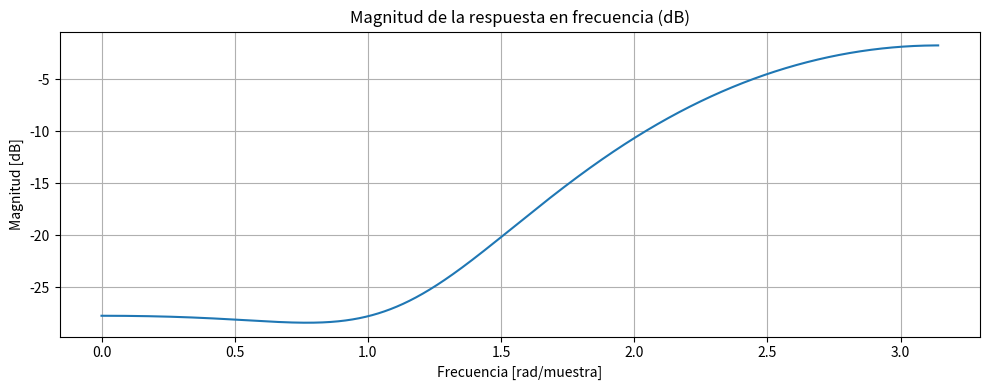
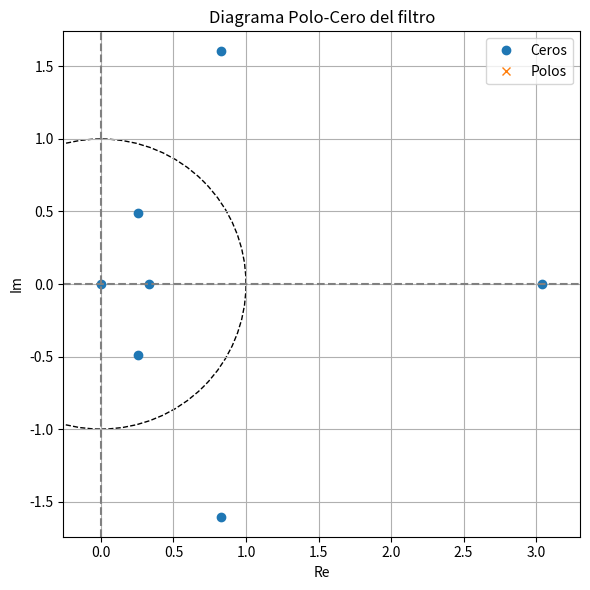

Here is the Python script that generated these plots, in order:
import numpy as np
import matplotlib.pyplot as plt
from scipy.signal import freqz, tf2zpk
import scipy.signal as signal
# Parámetros
N = 9
wc = 4  # radianes/muestra
M = (N - 1) // 2  # punto central de la ventana
n = np.arange(N)
# Filtro ideal paso bajo (sinc modificado)
h_lp = np.sinc((n - M) * wc / np.pi / np.pi)
# Ajustar por la frecuencia de corte (sinc normalizada)
h_lp = np.sin(wc * (n - M)) / (np.pi * (n - M + 1e-10))  # evitar división por cero
h_lp[M] = wc / np.pi  # corrección en el punto central
# Convertir a filtro paso alto
delta = np.zeros(N)
delta[M] = 1  # impulso unitario en el centro
h_hp = delta - h_lp
# Aplicar ventana de Bartlett
bartlett = 1 - (2 * np.abs(n - M)) / (N - 1)
h_hp_windowed = h_hp * bartlett
# Mostrar respuesta en frecuencia
w, H = freqz(h_hp_windowed, worN=8000)
plt.figure(figsize=(10, 4))
plt.plot(w, 20 * np.log10(np.abs(H)))
plt.title('Magnitud de la respuesta en frecuencia (dB)')
plt.xlabel('Frecuencia [rad/muestra]')
plt.ylabel('Magnitud [dB]')
plt.grid()
plt.tight_layout()
plt.show()
# Diagrama polo-cero
b = h_hp_windowed
a = [1]  # FIR: solo ceros
z, p, k = tf2zpk(b, a)
plt.figure(figsize=(6, 6))
plt.plot(np.real(z), np.imag(z), 'o', label='Ceros')
plt.plot(np.real(p), np.imag(p), 'x', label='Polos')
unit_circle = plt.Circle((0, 0), 1, color='black', fill=False, linestyle='--')
plt.gca().add_artist(unit_circle)
plt.axhline(0, color='gray', linestyle='--')
plt.axvline(0, color='gray', linestyle='--')
plt.title('Diagrama Polo-Cero del filtro')
plt.xlabel('Re')
plt.ylabel('Im')
plt.legend()
plt.grid()
plt.axis('equal')
plt.tight_layout()
plt.show()
